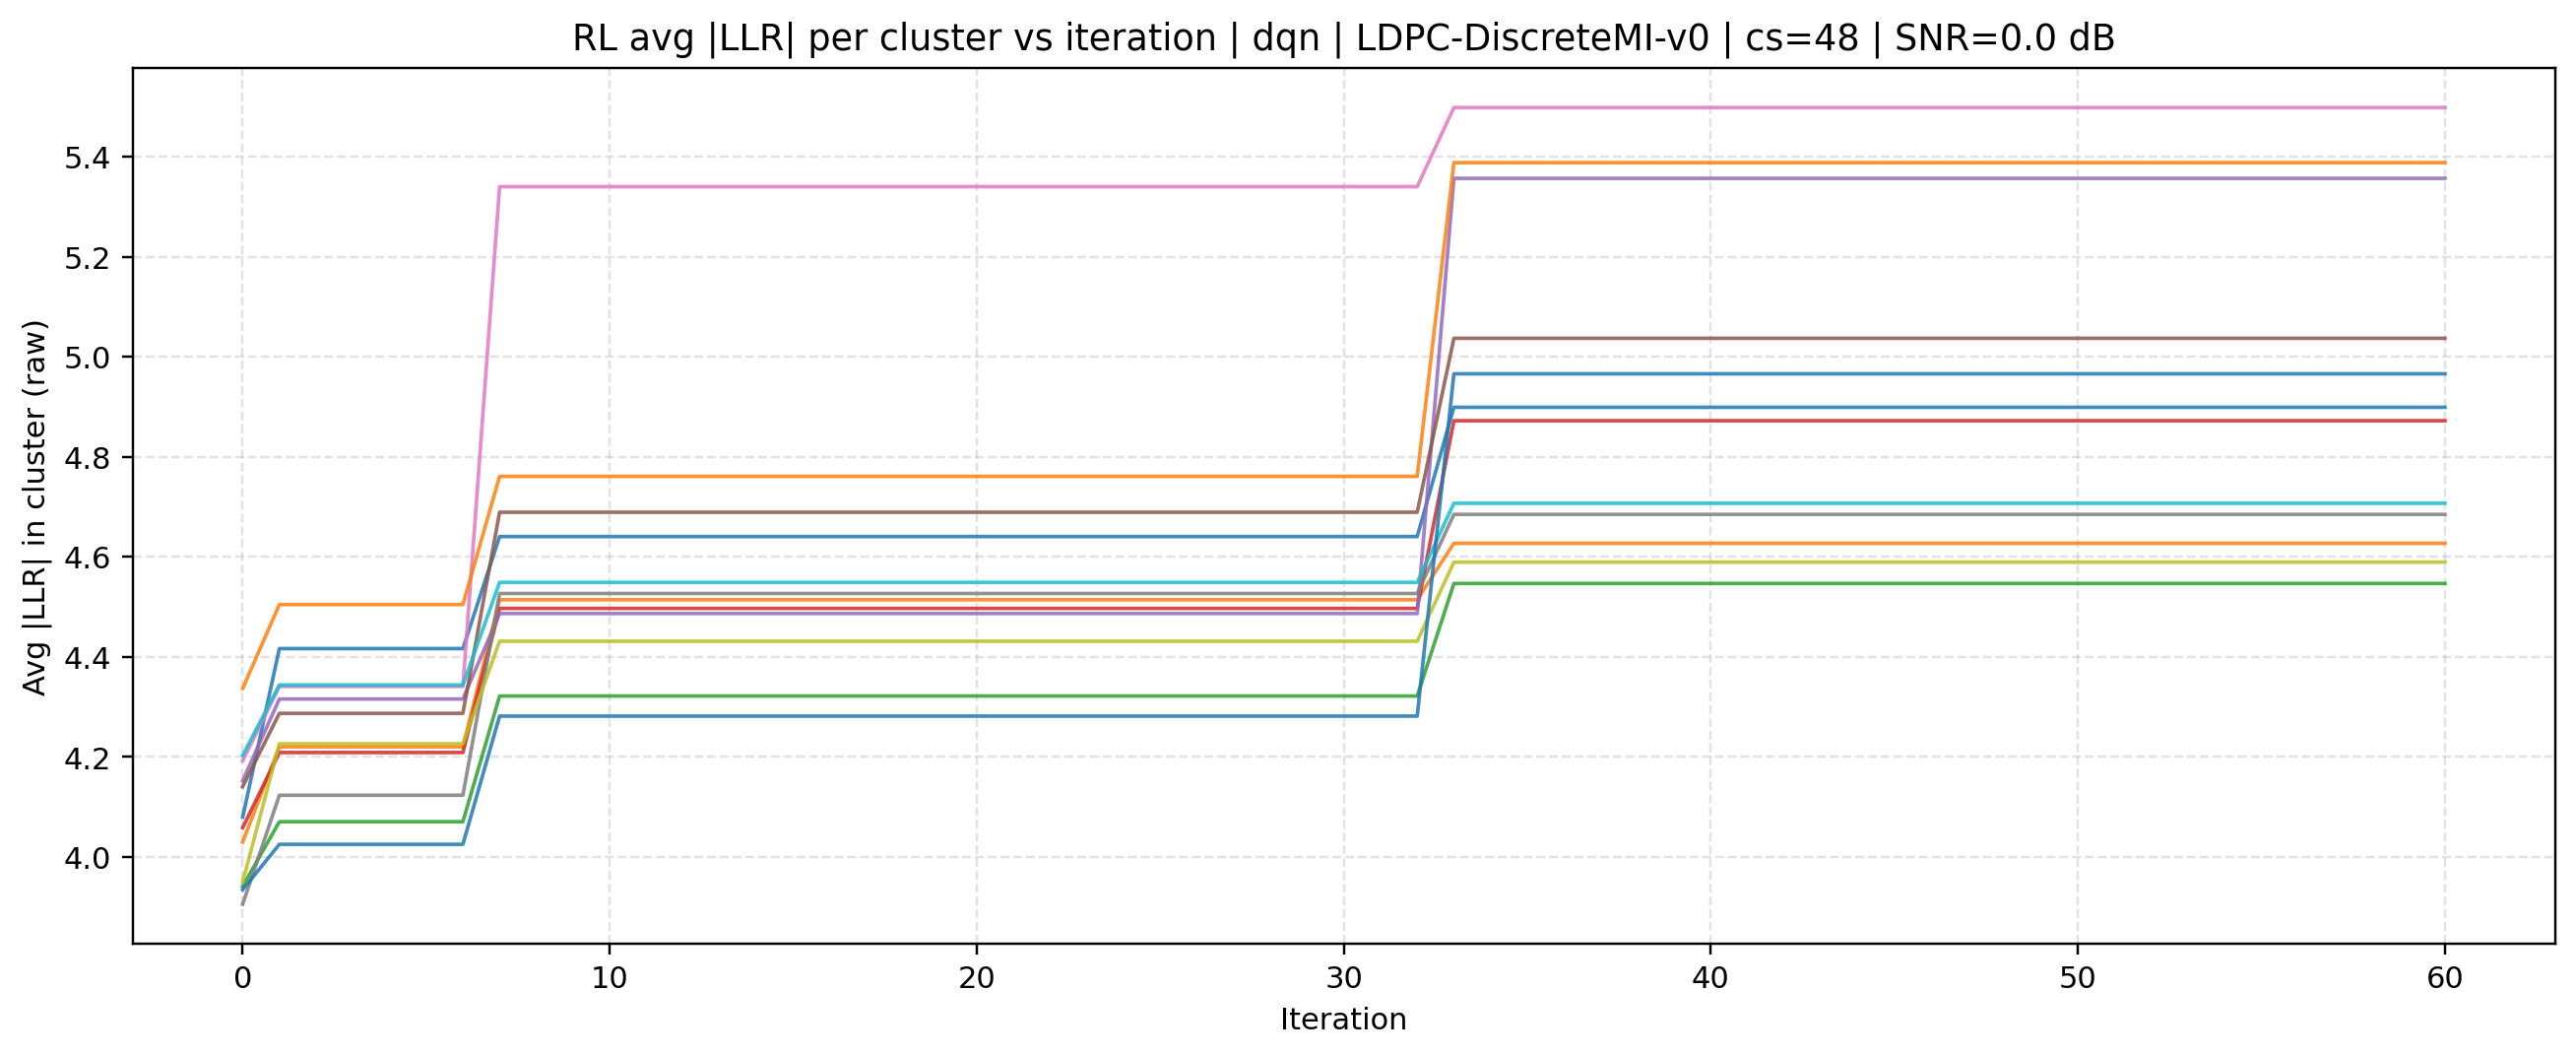

Data behind this chart, as committed beside it:
source, mode, cluster_size, iteration, cluster_id, avg_abs_llr, snr_db
rl, dqn | LDPC-DiscreteMI-v0, 48, 0, 0, 4.08, 0.0
rl, dqn | LDPC-DiscreteMI-v0, 48, 0, 1, 4.03, 0.0
rl, dqn | LDPC-DiscreteMI-v0, 48, 0, 2, 3.941, 0.0
rl, dqn | LDPC-DiscreteMI-v0, 48, 0, 3, 4.059, 0.0
rl, dqn | LDPC-DiscreteMI-v0, 48, 0, 4, 4.152, 0.0
rl, dqn | LDPC-DiscreteMI-v0, 48, 0, 5, 4.141, 0.0
rl, dqn | LDPC-DiscreteMI-v0, 48, 0, 6, 4.192, 0.0
rl, dqn | LDPC-DiscreteMI-v0, 48, 0, 7, 3.906, 0.0
rl, dqn | LDPC-DiscreteMI-v0, 48, 0, 8, 3.95, 0.0
rl, dqn | LDPC-DiscreteMI-v0, 48, 0, 9, 4.203, 0.0
rl, dqn | LDPC-DiscreteMI-v0, 48, 0, 10, 3.935, 0.0
rl, dqn | LDPC-DiscreteMI-v0, 48, 0, 11, 4.337, 0.0
rl, dqn | LDPC-DiscreteMI-v0, 48, 1, 0, 4.417, 0.0
rl, dqn | LDPC-DiscreteMI-v0, 48, 1, 1, 4.22, 0.0
rl, dqn | LDPC-DiscreteMI-v0, 48, 1, 2, 4.071, 0.0
rl, dqn | LDPC-DiscreteMI-v0, 48, 1, 3, 4.209, 0.0
rl, dqn | LDPC-DiscreteMI-v0, 48, 1, 4, 4.316, 0.0
rl, dqn | LDPC-DiscreteMI-v0, 48, 1, 5, 4.287, 0.0
rl, dqn | LDPC-DiscreteMI-v0, 48, 1, 6, 4.341, 0.0
rl, dqn | LDPC-DiscreteMI-v0, 48, 1, 7, 4.124, 0.0
rl, dqn | LDPC-DiscreteMI-v0, 48, 1, 8, 4.226, 0.0
rl, dqn | LDPC-DiscreteMI-v0, 48, 1, 9, 4.344, 0.0
rl, dqn | LDPC-DiscreteMI-v0, 48, 1, 10, 4.025, 0.0
rl, dqn | LDPC-DiscreteMI-v0, 48, 1, 11, 4.505, 0.0
rl, dqn | LDPC-DiscreteMI-v0, 48, 2, 0, 4.417, 0.0
rl, dqn | LDPC-DiscreteMI-v0, 48, 2, 1, 4.22, 0.0
rl, dqn | LDPC-DiscreteMI-v0, 48, 2, 2, 4.071, 0.0
rl, dqn | LDPC-DiscreteMI-v0, 48, 2, 3, 4.209, 0.0
rl, dqn | LDPC-DiscreteMI-v0, 48, 2, 4, 4.316, 0.0
rl, dqn | LDPC-DiscreteMI-v0, 48, 2, 5, 4.287, 0.0
rl, dqn | LDPC-DiscreteMI-v0, 48, 2, 6, 4.341, 0.0
rl, dqn | LDPC-DiscreteMI-v0, 48, 2, 7, 4.124, 0.0
rl, dqn | LDPC-DiscreteMI-v0, 48, 2, 8, 4.226, 0.0
rl, dqn | LDPC-DiscreteMI-v0, 48, 2, 9, 4.344, 0.0
rl, dqn | LDPC-DiscreteMI-v0, 48, 2, 10, 4.025, 0.0
rl, dqn | LDPC-DiscreteMI-v0, 48, 2, 11, 4.505, 0.0
rl, dqn | LDPC-DiscreteMI-v0, 48, 3, 0, 4.417, 0.0
rl, dqn | LDPC-DiscreteMI-v0, 48, 3, 1, 4.22, 0.0
rl, dqn | LDPC-DiscreteMI-v0, 48, 3, 2, 4.071, 0.0
rl, dqn | LDPC-DiscreteMI-v0, 48, 3, 3, 4.209, 0.0
rl, dqn | LDPC-DiscreteMI-v0, 48, 3, 4, 4.316, 0.0
rl, dqn | LDPC-DiscreteMI-v0, 48, 3, 5, 4.287, 0.0
rl, dqn | LDPC-DiscreteMI-v0, 48, 3, 6, 4.341, 0.0
rl, dqn | LDPC-DiscreteMI-v0, 48, 3, 7, 4.124, 0.0
rl, dqn | LDPC-DiscreteMI-v0, 48, 3, 8, 4.226, 0.0
rl, dqn | LDPC-DiscreteMI-v0, 48, 3, 9, 4.344, 0.0
rl, dqn | LDPC-DiscreteMI-v0, 48, 3, 10, 4.025, 0.0
rl, dqn | LDPC-DiscreteMI-v0, 48, 3, 11, 4.505, 0.0
rl, dqn | LDPC-DiscreteMI-v0, 48, 4, 0, 4.417, 0.0
rl, dqn | LDPC-DiscreteMI-v0, 48, 4, 1, 4.22, 0.0
rl, dqn | LDPC-DiscreteMI-v0, 48, 4, 2, 4.071, 0.0
rl, dqn | LDPC-DiscreteMI-v0, 48, 4, 3, 4.209, 0.0
rl, dqn | LDPC-DiscreteMI-v0, 48, 4, 4, 4.316, 0.0
rl, dqn | LDPC-DiscreteMI-v0, 48, 4, 5, 4.287, 0.0
rl, dqn | LDPC-DiscreteMI-v0, 48, 4, 6, 4.341, 0.0
rl, dqn | LDPC-DiscreteMI-v0, 48, 4, 7, 4.124, 0.0
rl, dqn | LDPC-DiscreteMI-v0, 48, 4, 8, 4.226, 0.0
rl, dqn | LDPC-DiscreteMI-v0, 48, 4, 9, 4.344, 0.0
rl, dqn | LDPC-DiscreteMI-v0, 48, 4, 10, 4.025, 0.0
rl, dqn | LDPC-DiscreteMI-v0, 48, 4, 11, 4.505, 0.0
... 672 more rows
